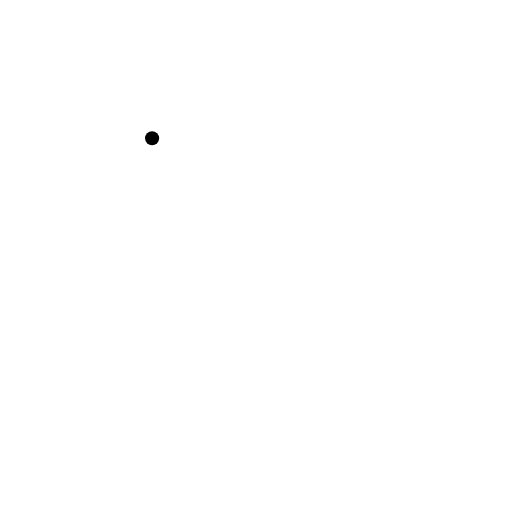
t = 0.00 s
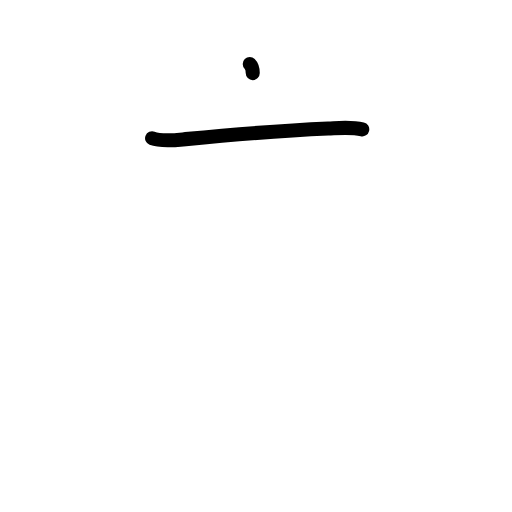
t = 1.25 s
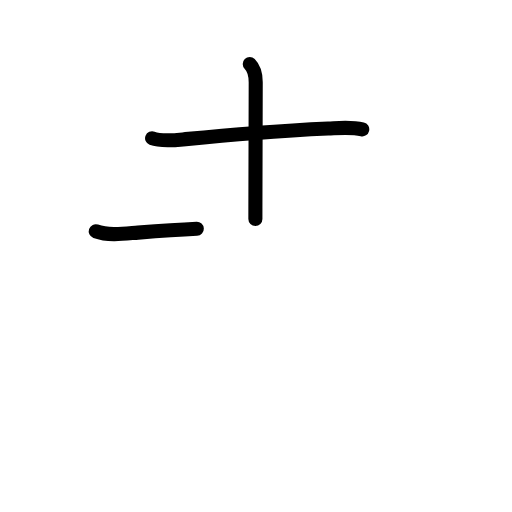
t = 2.42 s
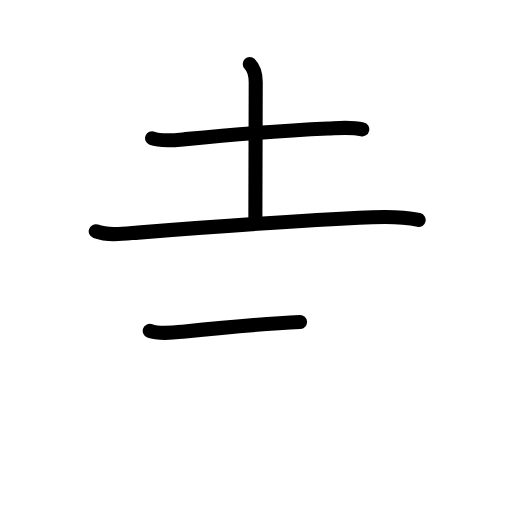
t = 3.58 s
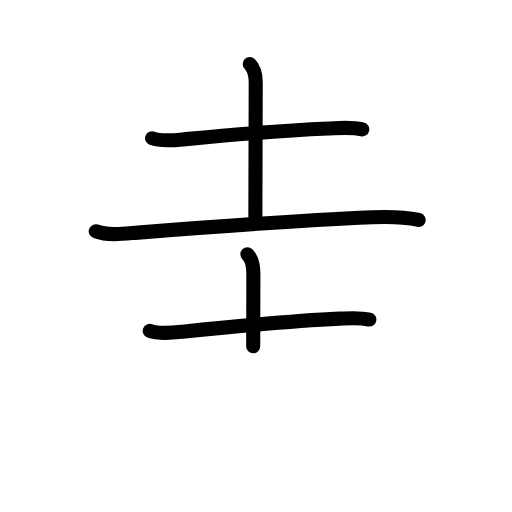
t = 4.75 s
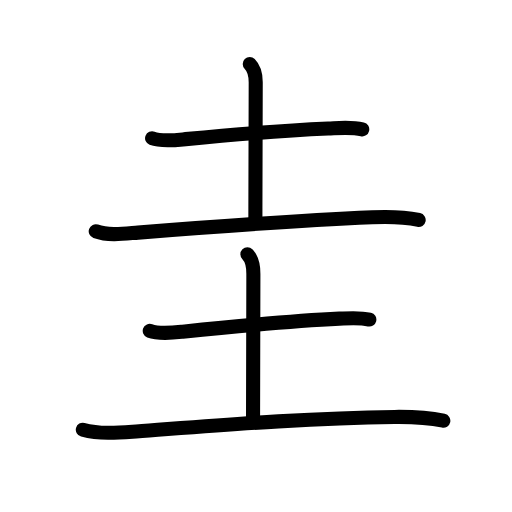
t = 6.00 s

The animated SVG that drew these frames (rendered in a browser with its animation timeline set to each time). Animation: 21 SMIL elements (animate=21); one cycle of 6.00 s.

<?xml version="1.0" encoding="UTF-8"?>
<!--
AniKanjiVG is licensed by CC-BY-SA Paul C. Sommerhoff (https://bitbucket.org/sommerhoff/anikanjivg).
AniKanjiVG uses KanjiVG which is licensed by CC-BY-SA Ulrich Apel (http://kanjivg.tagaini.net).
See also http://creativecommons.org/licenses/by-sa/3.0/
-->
<svg xmlns:kvg='http://kanjivg.tagaini.net' xmlns='http://www.w3.org/2000/svg' width='109' height='109' viewBox='0 0 109 109' style='fill:none;stroke:#000000;stroke-width:3;stroke-linecap:round;stroke-linejoin:round;' id="kvg:kanji_0572d"><g id="kvg:0572d" kvg:element="圭"><g id="kvg:0572d-g1" kvg:element="土" kvg:position="top" kvg:radical="general"><path id="kvg:0572d-s1" kvg:type="㇐" d="M32.38,29.43c2.04,0.79,5.05,0.39,7.13,0.19c9.15-0.89,21.01-1.85,30.36-2.26c2.4-0.11,4.89-0.38,7.25,0.17"><animate attributeName="d" begin="0.0s" dur="0.3333333333333333s" from="M32.38,29.43C32.38,29.43,32.38,29.43,32.38,29.43" to="M32.38,29.43c2.04,0.79,5.05,0.39,7.13,0.19" />
<animate attributeName="d" begin="0.3333333333333333s" dur="0.3333333333333333s" from="M32.38,29.43c2.04,0.79,5.05,0.39,7.13,0.19c0,0,0,0,0,0,0" to="M32.38,29.43c2.04,0.79,5.05,0.39,7.13,0.19c9.15-0.89,21.01-1.85,30.36-2.26" />
<animate attributeName="d" begin="0.6666666666666666s" dur="0.3333333333333333s" from="M32.38,29.43c2.04,0.79,5.05,0.39,7.13,0.19c9.15-0.89,21.01-1.85,30.36-2.26c0,0,0,0,0,0,0" to="M32.38,29.43c2.04,0.79,5.05,0.39,7.13,0.19c9.15-0.89,21.01-1.85,30.36-2.26c2.4-0.11,4.89-0.38,7.25,0.17" />
</path>
<path id="kvg:0572d-s2" kvg:type="㇑a" d="M53.17,13.62c0.92,0.92,1.27,2.02,1.27,3.89c0,12-0.07,20.38-0.07,29.12"><animate attributeName="d" begin="1.0s" dur="0.5s" from="M53.17,13.62C53.17,13.62,53.17,13.62,53.17,13.62" to="M53.17,13.62c0.92,0.92,1.27,2.02,1.27,3.89" />
<animate attributeName="d" begin="1.5s" dur="0.5s" from="M53.17,13.62c0.92,0.92,1.27,2.02,1.27,3.89c0,0,0,0,0,0,0" to="M53.17,13.62c0.92,0.92,1.27,2.02,1.27,3.89c0,12-0.07,20.38-0.07,29.12" />
<animate attributeName="d" begin="0s" dur="1.0s" from="M-100,-100" to="M-100,-100" />
</path>
<path id="kvg:0572d-s3" kvg:type="㇐" d="M20.38,49.23c2.84,1.01,6.08,0.52,9,0.29c16.33-1.29,34.75-2.59,49.87-3.27c3.46-0.16,6.49-0.15,9.88,0.58"><animate attributeName="d" begin="2.0s" dur="0.3333333333333333s" from="M20.38,49.23C20.38,49.23,20.38,49.23,20.38,49.23" to="M20.38,49.23c2.84,1.01,6.08,0.52,9,0.29" />
<animate attributeName="d" begin="2.3333333333333335s" dur="0.3333333333333333s" from="M20.38,49.23c2.84,1.01,6.08,0.52,9,0.29c0,0,0,0,0,0,0" to="M20.38,49.23c2.84,1.01,6.08,0.52,9,0.29c16.33-1.29,34.75-2.59,49.87-3.27" />
<animate attributeName="d" begin="2.6666666666666665s" dur="0.3333333333333333s" from="M20.38,49.23c2.84,1.01,6.08,0.52,9,0.29c16.33-1.29,34.75-2.59,49.87-3.27c0,0,0,0,0,0,0" to="M20.38,49.23c2.84,1.01,6.08,0.52,9,0.29c16.33-1.29,34.75-2.59,49.87-3.27c3.46-0.16,6.49-0.15,9.88,0.58" />
<animate attributeName="d" begin="0s" dur="2.0s" from="M-100,-100" to="M-100,-100" />
</path>
</g>
<g id="kvg:0572d-g2" kvg:element="土" kvg:position="bottom" kvg:radical="general"><path id="kvg:0572d-s4" kvg:type="㇐" d="M31.88,70.43c1.99,0.77,4.96,0.41,7,0.19c9.75-1,23.62-2.32,33.37-2.78c2.13-0.1,4.28-0.3,6.38,0.19"><animate attributeName="d" begin="3.0s" dur="0.3333333333333333s" from="M31.88,70.43C31.88,70.43,31.88,70.43,31.88,70.43" to="M31.88,70.43c1.99,0.77,4.96,0.41,7,0.19" />
<animate attributeName="d" begin="3.3333333333333335s" dur="0.3333333333333333s" from="M31.88,70.43c1.99,0.77,4.96,0.41,7,0.19c0,0,0,0,0,0,0" to="M31.88,70.43c1.99,0.77,4.96,0.41,7,0.19c9.75-1,23.62-2.32,33.37-2.78" />
<animate attributeName="d" begin="3.6666666666666665s" dur="0.3333333333333333s" from="M31.88,70.43c1.99,0.77,4.96,0.41,7,0.19c9.75-1,23.62-2.32,33.37-2.78c0,0,0,0,0,0,0" to="M31.88,70.43c1.99,0.77,4.96,0.41,7,0.19c9.75-1,23.62-2.32,33.37-2.78c2.13-0.1,4.28-0.3,6.38,0.19" />
<animate attributeName="d" begin="0s" dur="3.0s" from="M-100,-100" to="M-100,-100" />
</path>
<path id="kvg:0572d-s5" kvg:type="㇑a" d="M52.67,54.12c0.98,0.98,1.27,2.27,1.27,4.14c0,12-0.07,24.13-0.07,30.87"><animate attributeName="d" begin="4.0s" dur="0.5s" from="M52.67,54.12C52.67,54.12,52.67,54.12,52.67,54.12" to="M52.67,54.12c0.98,0.98,1.27,2.27,1.27,4.14" />
<animate attributeName="d" begin="4.5s" dur="0.5s" from="M52.67,54.12c0.98,0.98,1.27,2.27,1.27,4.14c0,0,0,0,0,0,0" to="M52.67,54.12c0.98,0.98,1.27,2.27,1.27,4.14c0,12-0.07,24.13-0.07,30.87" />
<animate attributeName="d" begin="0s" dur="4.0s" from="M-100,-100" to="M-100,-100" />
</path>
<path id="kvg:0572d-s6" kvg:type="㇐" d="M17.63,91.48c3.87,1.02,7.76,0.63,11.37,0.37C45.73,90.62,64.88,89,84,88.76c3.51-0.04,6.92,0.07,10.38,0.81"><animate attributeName="d" begin="5.0s" dur="0.3333333333333333s" from="M17.63,91.48C17.63,91.48,17.63,91.48,17.63,91.48" to="M17.63,91.48c3.87,1.02,7.76,0.63,11.37,0.37" />
<animate attributeName="d" begin="5.333333333333333s" dur="0.3333333333333333s" from="M17.63,91.48c3.87,1.02,7.76,0.63,11.37,0.37c0,0,0,0,0,0,0" to="M17.63,91.48c3.87,1.02,7.76,0.63,11.37,0.37C45.73,90.62,64.88,89,84,88.76" />
<animate attributeName="d" begin="5.666666666666667s" dur="0.3333333333333333s" from="M17.63,91.48c3.87,1.02,7.76,0.63,11.37,0.37C45.73,90.62,64.88,89,84,88.76c0,0,0,0,0,0,0" to="M17.63,91.48c3.87,1.02,7.76,0.63,11.37,0.37C45.73,90.62,64.88,89,84,88.76c3.51-0.04,6.92,0.07,10.38,0.81" />
<animate attributeName="d" begin="0s" dur="5.0s" from="M-100,-100" to="M-100,-100" />
</path>
</g>
</g>
</svg>
